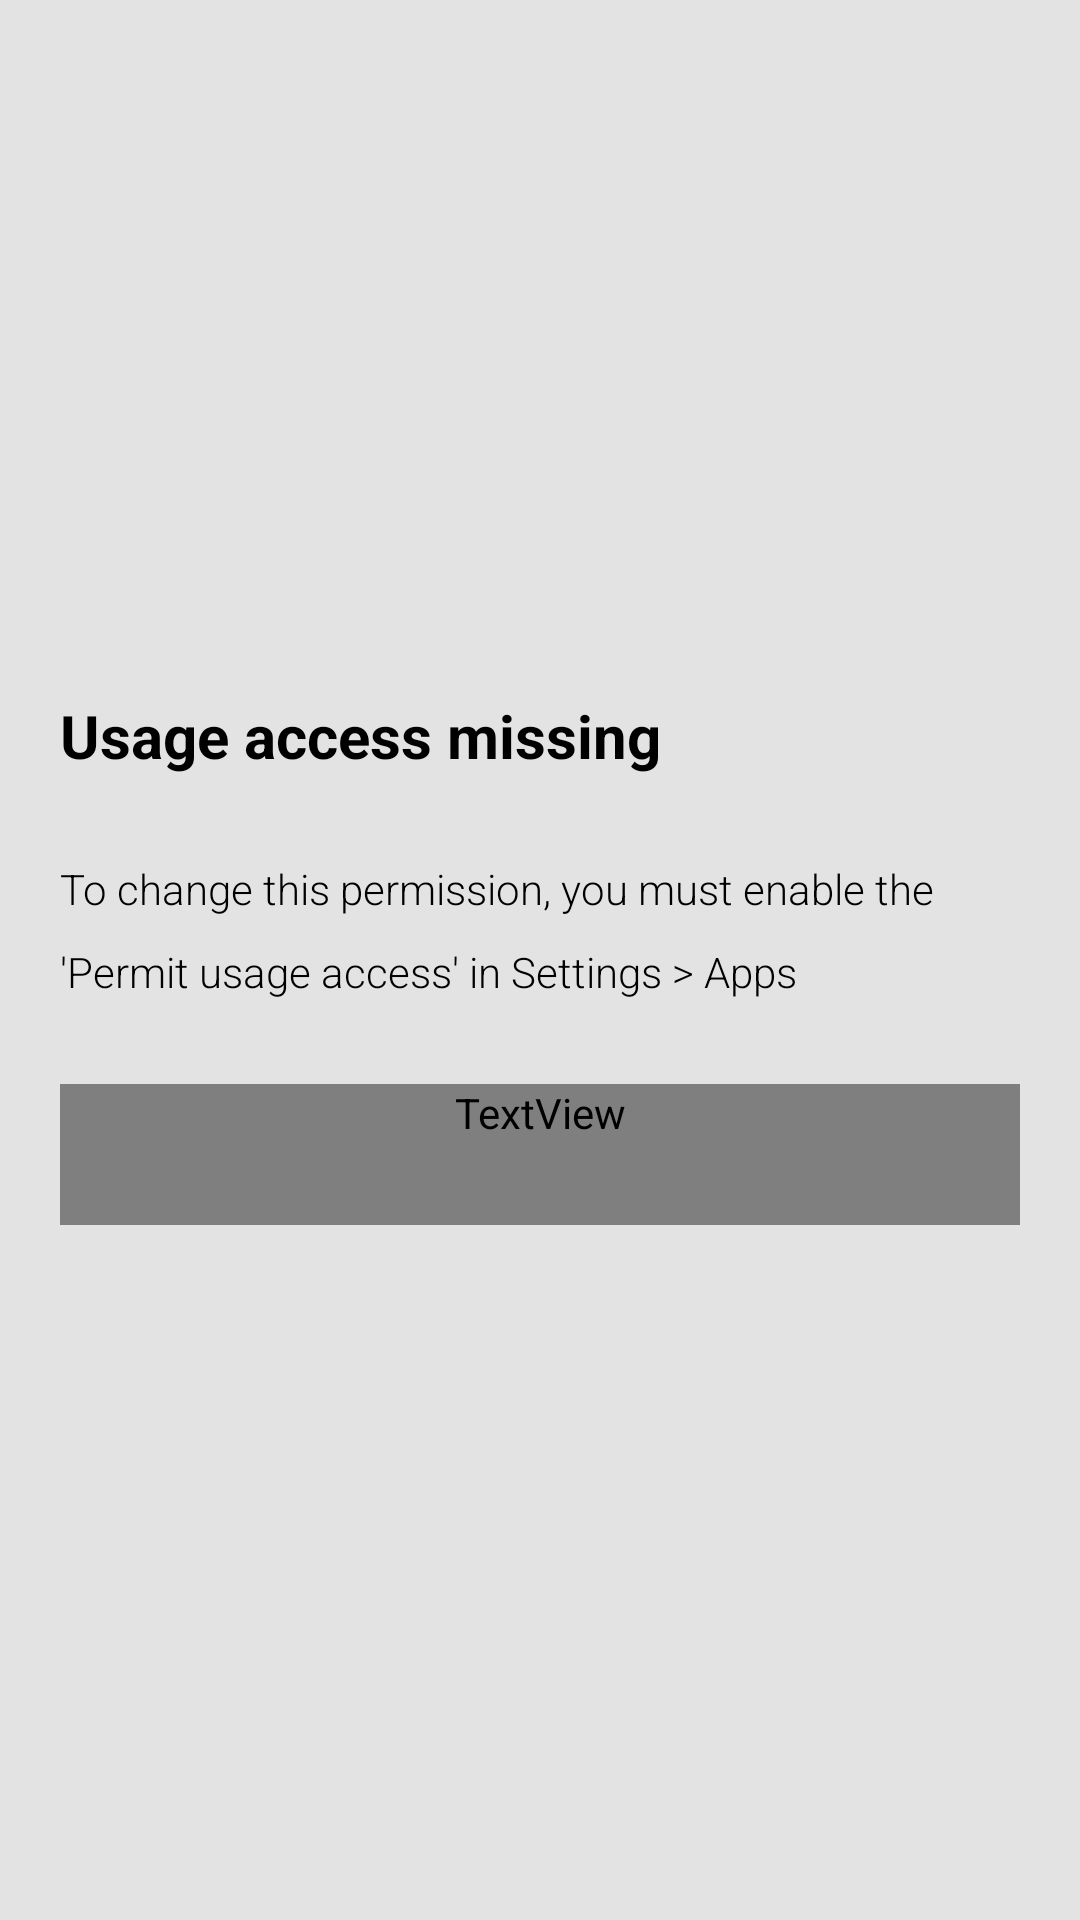

Reconstruct the res/layout file that produces this screen, plus the resources it refers to.
<!-- AndroidManifest.xml: application theme Theme.DullPhone -->
<!-- res/layout/usage_access_permission_dialog.xml -->
<?xml version="1.0" encoding="utf-8"?>
<androidx.constraintlayout.widget.ConstraintLayout xmlns:android="http://schemas.android.com/apk/res/android"
    android:layout_width="match_parent"
    android:layout_height="match_parent"
    xmlns:app="http://schemas.android.com/apk/res-auto"
    android:padding="20dp"
    android:background="@color/natural_white">

    <TextView
        android:id="@+id/titleTextView"
        style="@style/TitleText"
        android:layout_width="0dp"
        android:layout_height="wrap_content"
        app:layout_constraintTop_toTopOf="parent"
        app:layout_constraintBottom_toTopOf="@id/textView"
        app:layout_constraintStart_toStartOf="parent"
        app:layout_constraintEnd_toEndOf="parent"
        app:layout_constraintVertical_chainStyle="packed"
        android:gravity="start"
        android:textColor="@color/black"
        android:text="@string/usageAccessOverlayPermissionTitle"/>

    <TextView
        android:id="@+id/textView"
        style="@style/RobotoTextViewStyle"
        android:layout_width="0dp"
        android:layout_height="wrap_content"
        app:layout_constraintTop_toBottomOf="@id/titleTextView"
        app:layout_constraintBottom_toTopOf="@id/linkTextView"
        app:layout_constraintStart_toStartOf="parent"
        app:layout_constraintEnd_toEndOf="parent"
        android:textColor="@color/black"
        android:text="@string/usageAccessOverlayPermissionText"/>

    <TextView
        android:id="@+id/linkTextView"
        style="@style/TitleText"
        android:layout_width="0dp"
        android:layout_height="wrap_content"
        app:layout_constraintTop_toBottomOf="@id/textView"
        app:layout_constraintBottom_toBottomOf="parent"
        app:layout_constraintStart_toStartOf="parent"
        app:layout_constraintEnd_toEndOf="parent"
        android:gravity="end"
        android:textColor="@color/link_color"
        android:text="@string/settingsLink"/>

</androidx.constraintlayout.widget.ConstraintLayout>
<!-- resources referenced by this layout -->
<resources>
  <color name="black">#FF000000</color>
  <color name="natural_white">#FFE3E3E3</color>
  <string name="settingsLink">Open Settings</string>
  <string name="usageAccessOverlayPermissionText">To change this permission, you must enable the \'Permit usage access\' in Settings &gt; Apps</string>
  <string name="usageAccessOverlayPermissionTitle">Usage access missing</string>
  <style name="RobotoTextViewStyle" parent="android:Widget.TextView">
          <item name="android:layout_width">match_parent</item>
          <item name="android:fontFamily">sans-serif-light</item>
          <item name="android:textSize">14sp</item>
          <item name="android:lineSpacingMultiplier">1.618</item>
          <item name="android:paddingBottom">28dp</item>
          <item name="android:textColor">@color/natural_white</item>
      </style>
  <style name="TitleText" parent="android:Widget.TextView">
          <item name="android:textSize">20sp</item>
          <item name="android:textStyle">bold</item>
          <item name="android:gravity">center</item>
          <item name="android:paddingBottom">28dp</item>
          <item name="android:textColor">@color/natural_white</item>
      </style>
  <style name="Theme.DullPhone" parent="Theme.Material3.Dark.NoActionBar">
  
          
          <item name="colorPrimary">@color/natural_white</item>
          <item name="colorPrimaryVariant">@color/black</item>
          <item name="colorOnPrimary">@color/black</item>
  
          
          <item name="colorSecondary">@color/natural_white</item>
          <item name="colorSecondaryVariant">@color/natural_white</item>
          <item name="colorOnSecondary">@color/natural_white</item>
  
          
          <item name="android:statusBarColor">@color/black</item>
  
      </style>
</resources>
